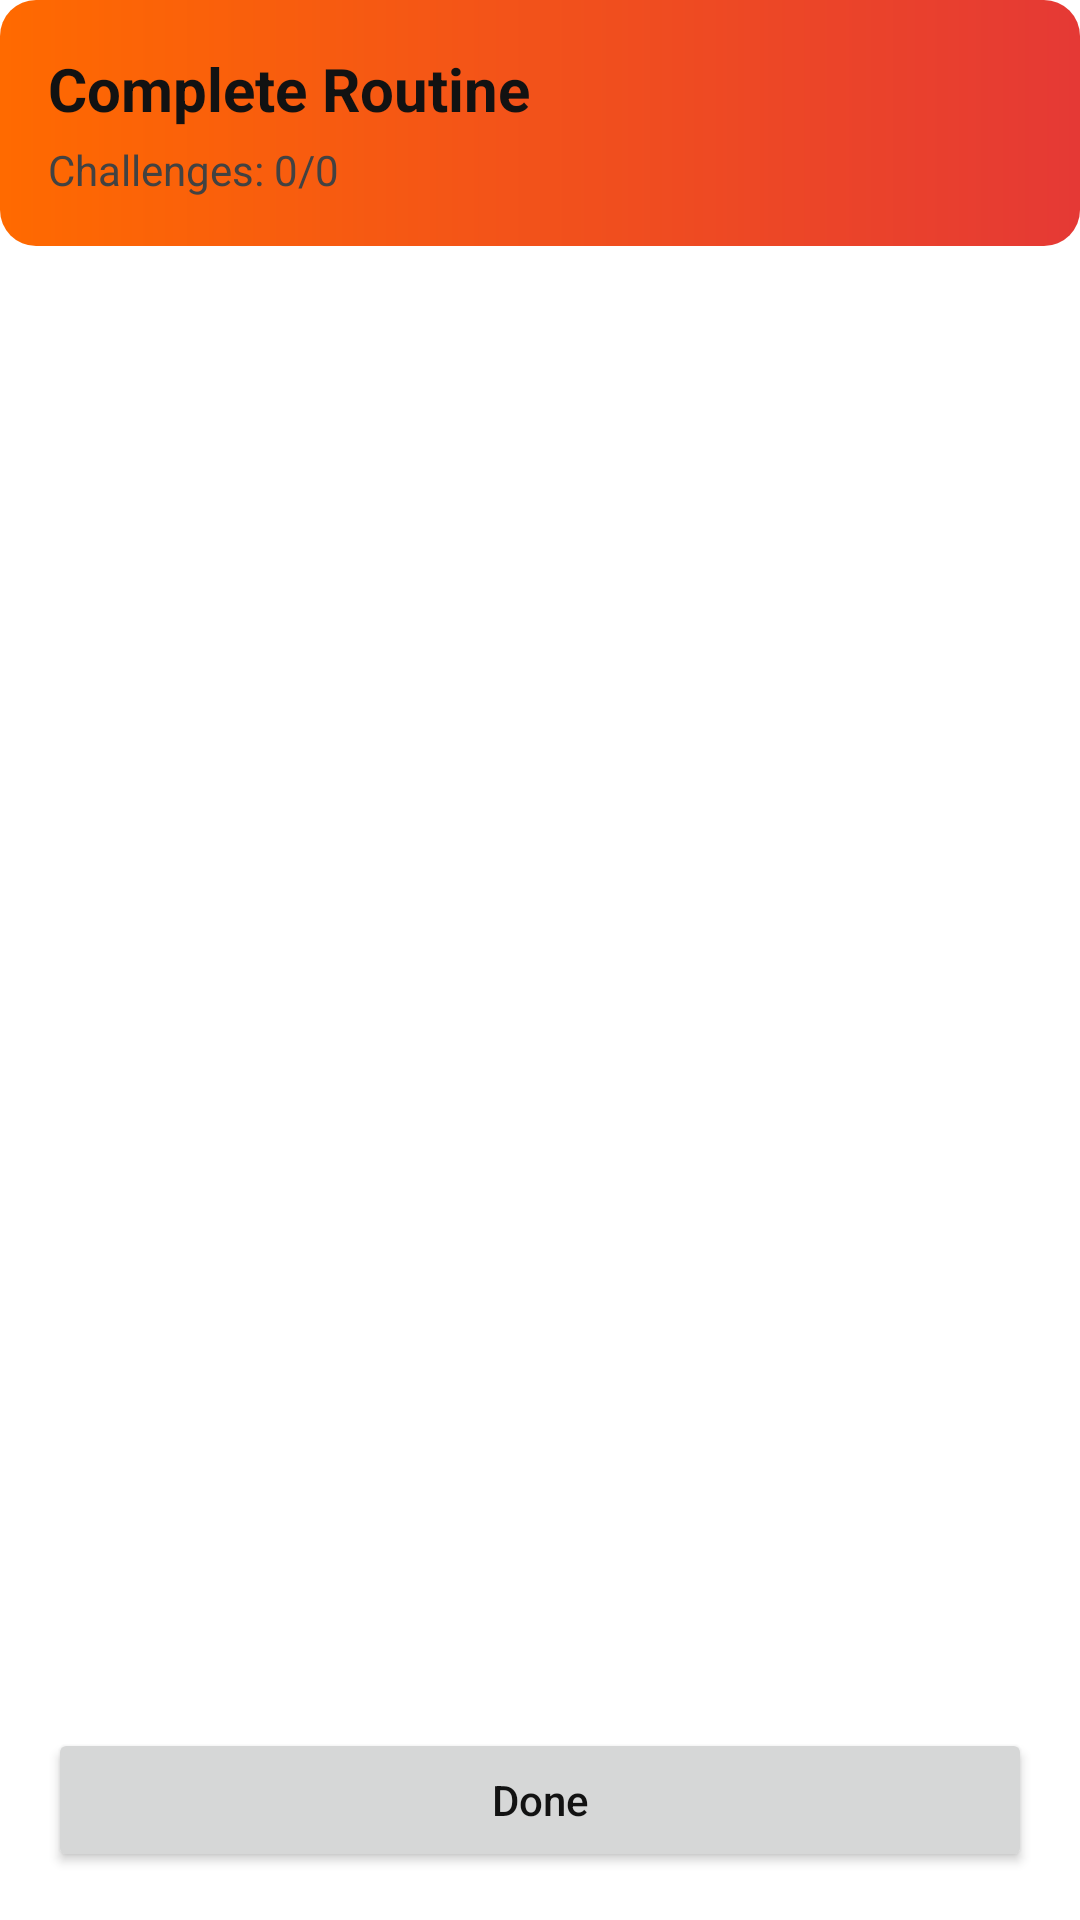

Android layout source for this screen:
<!-- AndroidManifest.xml: application theme Theme.Fitoo -->
<!-- res/layout/activity_routine_session.xml -->
<?xml version="1.0" encoding="utf-8"?>
<LinearLayout xmlns:android="http://schemas.android.com/apk/res/android"
    android:layout_width="match_parent"
    android:layout_height="match_parent"
    android:orientation="vertical"
    android:background="@color/bg_screen">

    <LinearLayout
        android:layout_width="match_parent"
        android:layout_height="wrap_content"
        android:orientation="vertical"
        android:background="@drawable/workout_banner_bg"
        android:padding="16dp">

        <TextView
            android:id="@+id/sessionTitle"
            android:layout_width="wrap_content"
            android:layout_height="wrap_content"
            android:text="Complete Routine"
            android:textColor="@color/text_primary"
            android:textSize="20sp"
            android:textStyle="bold" />

        <TextView
            android:id="@+id/sessionProgress"
            android:layout_width="wrap_content"
            android:layout_height="wrap_content"
            android:text="Challenges: 0/0"
            android:textColor="@color/text_secondary"
            android:textSize="14sp"
            android:layout_marginTop="4dp" />
    </LinearLayout>

    <ScrollView
        android:layout_width="match_parent"
        android:layout_height="0dp"
        android:layout_weight="1"
        android:padding="24dp">

        <LinearLayout
            android:id="@+id/containerExercises"
            android:layout_width="match_parent"
            android:layout_height="wrap_content"
            android:orientation="vertical" />

    </ScrollView>

    <Button
        android:id="@+id/btnDone"
        android:layout_width="match_parent"
        android:layout_height="wrap_content"
        android:layout_margin="16dp"
        android:text="Done"
        android:textAllCaps="false" />

</LinearLayout>
<!-- resources referenced by this layout -->
<resources>
  <color name="bg_screen">#FFFFFFFF</color>
  <color name="text_primary">#FF121212</color>
  <color name="text_secondary">#FF424242</color>
  <!-- drawable workout_banner_bg (drawable) -->
  <?xml version="1.0" encoding="utf-8"?>
  <shape xmlns:android="http://schemas.android.com/apk/res/android">
      <corners android:radius="12dp" />
      <gradient
          android:startColor="#FFFF6A00"
          android:endColor="#FFE53935"
          android:angle="0" />
  </shape>
  <style name="Theme.Fitoo" parent="Theme.Material3.DayNight.NoActionBar">
  
          <item name="android:windowBackground">@color/bg_screen</item>
          <item name="android:navigationBarColor">@color/bg_screen</item>
          <item name="android:statusBarColor">@color/bg_screen</item>
  
          <item name="colorPrimary">@color/text_primary</item>
          <item name="colorOnPrimary">@color/bg_screen</item>
          <item name="colorSecondary">@color/text_secondary</item>
  
          <item name="android:textColorPrimary">@color/text_primary</item>
          <item name="android:textColorSecondary">@color/text_secondary</item>
          <item name="android:textColorHint">@color/text_hint</item>
  
          <item name="colorOnBackground">@color/text_primary</item>
          <item name="colorOnSurface">@color/on_surface</item>
          <item name="colorOnSurfaceVariant">@color/on_surface_variant</item>
          <item name="colorSurface">@color/surface</item>
  
      </style>
  <color name="text_hint">#99000000</color>
  <color name="on_surface">#FF121212</color>
  <color name="on_surface_variant">#FF424242</color>
  <color name="surface">#FFF5F5F5</color>
</resources>
